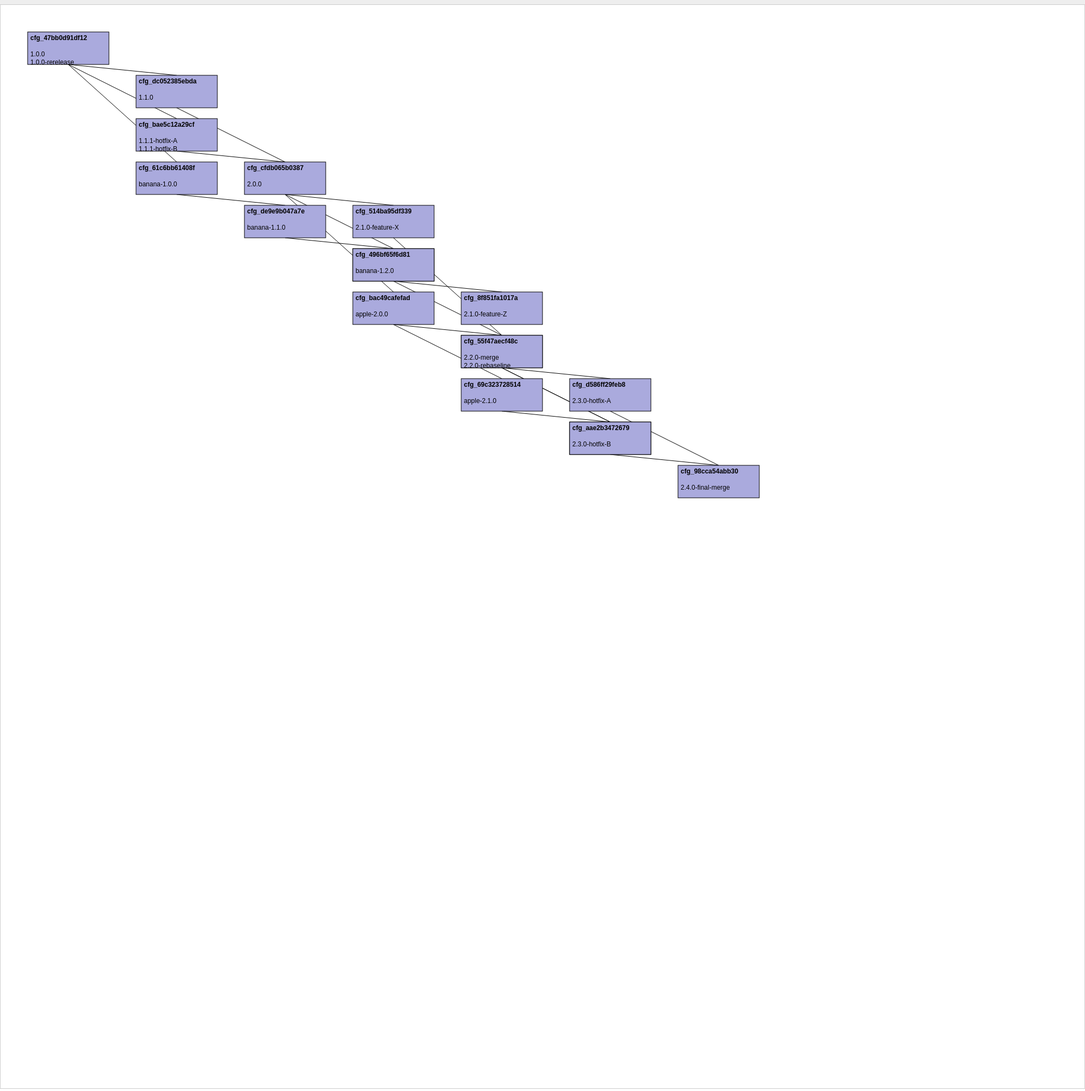
D3 v7 page, settled after 480 driven frames (8 s of simulated time); the page loaded 1 data file(s).


const svgWidth = 2000, svgHeight = 2000;
const rectWidth = 150, rectHeight = 60, laneSpacing = 200, verticalSpacing = 80;

let nodesData = [];
let linksData = [];
let mainlineNodes = new Set();
let svg, nodeGroup;

// Load data
function loadData() {
  return d3.json("baseline_history.json").then(data => {
    nodesData = data.nodes.map(d => ({
      ...d,
      mainline: false,
      x: 0,
      y: 0,
      lane: 0
    }));
    linksData = data.links;
  });
}

// Assign lanes (with reuse)
function assignLanes(nodes) {
  const lanes = [];
  const nodeMap = new Map(nodes.map(n => [n.id, n]));
  const childMap = new Map();
  nodes.forEach(n => n.children = []);
  nodes.forEach(n => {
    n.predecessors.forEach(pid => {
      if(!childMap.has(pid)) childMap.set(pid, []);
      childMap.get(pid).push(n.id);
    });
  });

  const roots = nodes.filter(n => n.predecessors.length===0)
                     .sort((a,b)=> new Date(a.baselines[0].creation_date) - new Date(b.baselines[0].creation_date));

  function assign(node, yPos) {
    let lane = 0;
    if(mainlineNodes.has(node.id)) lane = 0;
    else if(node.predecessors.length>0) {
      const predLane = nodeMap.get(node.predecessors[0]).lane;
      lane = predLane;
      if(lanes[lane] && lanes[lane]!==node.id) {
        lane = lanes.findIndex(l => !l);
        if(lane===-1) lane = lanes.length;
      }
    } else {
      lane = lanes.findIndex(l => !l);
      if(lane===-1) lane = lanes.length;
    }
    lanes[lane] = node.id;
    node.lane = lane;
    node.x = 50 + lane*laneSpacing;
    node.y = yPos;

    console.log(`Node ${node.id}: x=${node.x}, y=${node.y}, lane=${node.lane}, mainline=${node.mainline}, baselines=[${node.baselines.map(b=>b.name).join(", ")}]`);

    const children = childMap.get(node.id) || [];
    let childY = yPos + verticalSpacing;
    children.forEach((cid,i) => {
      assign(nodeMap.get(cid), childY);
      childY += verticalSpacing;
    });

    if(!mainlineNodes.has(node.id)) lanes[node.lane] = null;
  }

  roots.forEach((r,i)=>assign(r, 50 + i*verticalSpacing));
}

// Draw nodes (positions unchanged)
function drawNodes() {
  if(!svg) {
    svg = d3.select("#graph").append("svg")
      .attr("width", svgWidth)
      .attr("height", svgHeight)
      .call(d3.zoom().on("zoom", (event)=>{ svg.attr("transform", event.transform); }))
      .append("g");
  }
  if(nodeGroup) nodeGroup.selectAll("*").remove();
  else nodeGroup = svg.append("g");

  const nodeSel = nodeGroup.selectAll(".node").data(nodesData, d=>d.id);

  const nodeEnter = nodeSel.enter()
    .append("g")
    .attr("class","node")
    .attr("transform", d=>`translate(${d.x},${d.y})`);

  nodeEnter.append("rect")
    .attr("width", rectWidth)
    .attr("height", rectHeight)
    .classed("mainline", d=>d.mainline)
    .on("contextmenu", (event,d)=>{
      event.preventDefault();
      showContextMenu(event.pageX, event.pageY, d);
    });

  nodeEnter.append("text")
    .attr("x",5)
    .attr("y",15)
    .style("font-weight","bold")
    .text(d=>d.id);

  nodeEnter.append("text")
    .attr("x",5)
    .attr("y",30)
    .selectAll("tspan")
    .data(d=>d.baselines.map(b=>b.name))
    .enter()
    .append("tspan")
    .attr("x",5)
    .attr("dy","15")
    .text(d=>d);

  nodeSel.select("rect").classed("mainline", d=>d.mainline);
  nodeSel.exit().remove();
}

// Draw links
function drawLinks() {
  if(!svg) return;
  svg.selectAll("line").remove();
  linksData.forEach(link=>{
    const source = nodesData.find(n=>n.id===link.source);
    const target = nodesData.find(n=>n.id===link.target);
    svg.append("line")
      .attr("x1", source.x + rectWidth/2)
      .attr("y1", source.y + rectHeight)
      .attr("x2", target.x + rectWidth/2)
      .attr("y2", target.y)
      .attr("stroke", "#000");
  });
}

// Render graph (re-order nodes)
function renderGraph() {
  assignLanes(nodesData);
  drawLinks();
  drawNodes();
}

// Context menu
function showContextMenu(x, y, node) {
  const menu = document.getElementById("contextMenu");
  menu.style.left = x + "px";
  menu.style.top = y + "px";
  menu.style.display = "block";
  document.getElementById("markMainline").onclick = ()=>{
    markMainline(node.id);
    menu.style.display = "none";
  };
}
document.addEventListener("click", ()=>{ document.getElementById("contextMenu").style.display="none"; });

// Mark mainline nodes (coloring only)
function markMainline(nodeId) {
  const nodeMap = new Map(nodesData.map(n=>[n.id,n]));
  mainlineNodes.clear();
  let current = nodeMap.get(nodeId);
  while(current) {
    current.mainline = true;
    mainlineNodes.add(current.id);
    if(current.predecessors.length>0) current = nodeMap.get(current.predecessors[0]);
    else break;
  }
  drawNodes(); // update coloring immediately
}

// Reset mainline
document.getElementById("resetBtn").onclick = ()=>{
  nodesData.forEach(n=>n.mainline=false);
  mainlineNodes.clear();
  drawNodes();
};
document.getElementById("renderBtn").onclick = renderGraph;

// Initial load
loadData().then(()=>{
  if(!svg) {
    svg = d3.select("#graph").append("svg")
      .attr("width", svgWidth)
      .attr("height", svgHeight)
      .call(d3.zoom().on("zoom", (event)=>{ svg.attr("transform", event.transform); }))
      .append("g");
  }
  assignLanes(nodesData);  // **assign positions initially**
  drawLinks();
  drawNodes();
});


### data: baseline_history.json
{
 "nodes": [
  {
   "id": "cfg_47bb0d91df12",
   "bl_count": 2,
   "cs_count": 2,
   "baselines": [
    "{... 3 keys}",
    "{... 3 keys}"
   ],
   "changesets": [
    "{... 2 keys}",
    "{... 2 keys}"
   ],
   "predecessors": [],
   "root_distance": 0,
   "mainline": true
  },
  {
   "id": "cfg_dc052385ebda",
   "bl_count": 1,
   "cs_count": 3,
   "baselines": [
    "{... 3 keys}"
   ],
   "changesets": [
    "{... 2 keys}",
    "{... 2 keys}",
    "{... 2 keys}"
   ],
   "predecessors": [
    "cfg_47bb0d91df12"
   ],
   "root_distance": 1,
   "mainline": true
  },
  {
   "id": "cfg_bae5c12a29cf",
   "bl_count": 2,
   "cs_count": 3,
   "baselines": [
    "{... 3 keys}",
    "{... 3 keys}"
   ],
   "changesets": [
    "{... 2 keys}",
    "{... 2 keys}",
    "{... 2 keys}"
   ],
   "predecessors": [
    "cfg_47bb0d91df12"
   ],
   "root_distance": 1,
   "mainline": false
  },
  {
   "id": "cfg_cfdb065b0387",
   "bl_count": 1,
   "cs_count": 4,
   "baselines": [
    "{... 3 keys}"
   ],
   "changesets": [
    "{... 2 keys}",
    "{... 2 keys}",
    "{... 2 keys}",
    "{... 2 keys}"
   ],
   "predecessors": [
    "cfg_dc052385ebda",
    "cfg_bae5c12a29cf"
   ],
   "root_distance": 2,
   "mainline": true
  },
  {
   "id": "cfg_514ba95df339",
   "bl_count": 1,
   "cs_count": 5,
   "baselines": [
    "{... 3 keys}"
   ],
   "changesets": [
    "{... 2 keys}",
    "{... 2 keys}",
    "{... 2 keys}",
    "{... 2 keys}",
    "{... 2 keys}"
   ],
   "predecessors": [
    "cfg_cfdb065b0387"
   ],
   "root_distance": 3,
   "mainline": true
  },
  {
   "id": "cfg_4b16dda448d6",
   "bl_count": 1,
   "cs_count": 5,
   "baselines": [
    "{... 3 keys}"
   ],
   "changesets": [
    "{... 2 keys}",
    "{... 2 keys}",
    "{... 2 keys}",
    "{... 2 keys}",
    "{... 2 keys}"
   ],
   "predecessors": [
    "cfg_cfdb065b0387"
   ],
   "root_distance": 3,
   "mainline": false
  },
  {
   "id": "cfg_8f851fa1017a",
   "bl_count": 1,
   "cs_count": 6,
   "baselines": [
    "{... 3 keys}"
   ],
   "changesets": [
    "{... 2 keys}",
    "{... 2 keys}",
    "{... 2 keys}",
    "{... 2 keys}",
    "{... 2 keys}",
    "{... 2 keys}"
   ],
   "predecessors": [
    "cfg_4b16dda448d6"
   ],
   "root_distance": 4,
   "mainline": false
  },
  {
   "id": "cfg_61c6bb61408f",
   "bl_count": 1,
   "cs_count": 3,
   "baselines": [
    "{... 3 keys}"
   ],
   "changesets": [
    "{... 2 keys}",
    "{... 2 keys}",
    "{... 2 keys}"
   ],
   "predecessors": [
    "cfg_47bb0d91df12"
   ],
   "root_distance": 1,
   "mainline": false
  },
  "... 10 more items"
 ],
 "links": [
  {
   "source": "cfg_47bb0d91df12",
   "target": "cfg_61c6bb61408f"
  },
  {
   "source": "cfg_47bb0d91df12",
   "target": "cfg_bae5c12a29cf"
  },
  {
   "source": "cfg_47bb0d91df12",
   "target": "cfg_dc052385ebda"
  },
  {
   "source": "cfg_dc052385ebda",
   "target": "cfg_cfdb065b0387"
  },
  {
   "source": "cfg_bae5c12a29cf",
   "target": "cfg_cfdb065b0387"
  },
  {
   "source": "cfg_cfdb065b0387",
   "target": "cfg_4b16dda448d6"
  },
  {
   "source": "cfg_cfdb065b0387",
   "target": "cfg_514ba95df339"
  },
  {
   "source": "cfg_cfdb065b0387",
   "target": "cfg_bac49cafefad"
  },
  "... 13 more items"
 ]
}